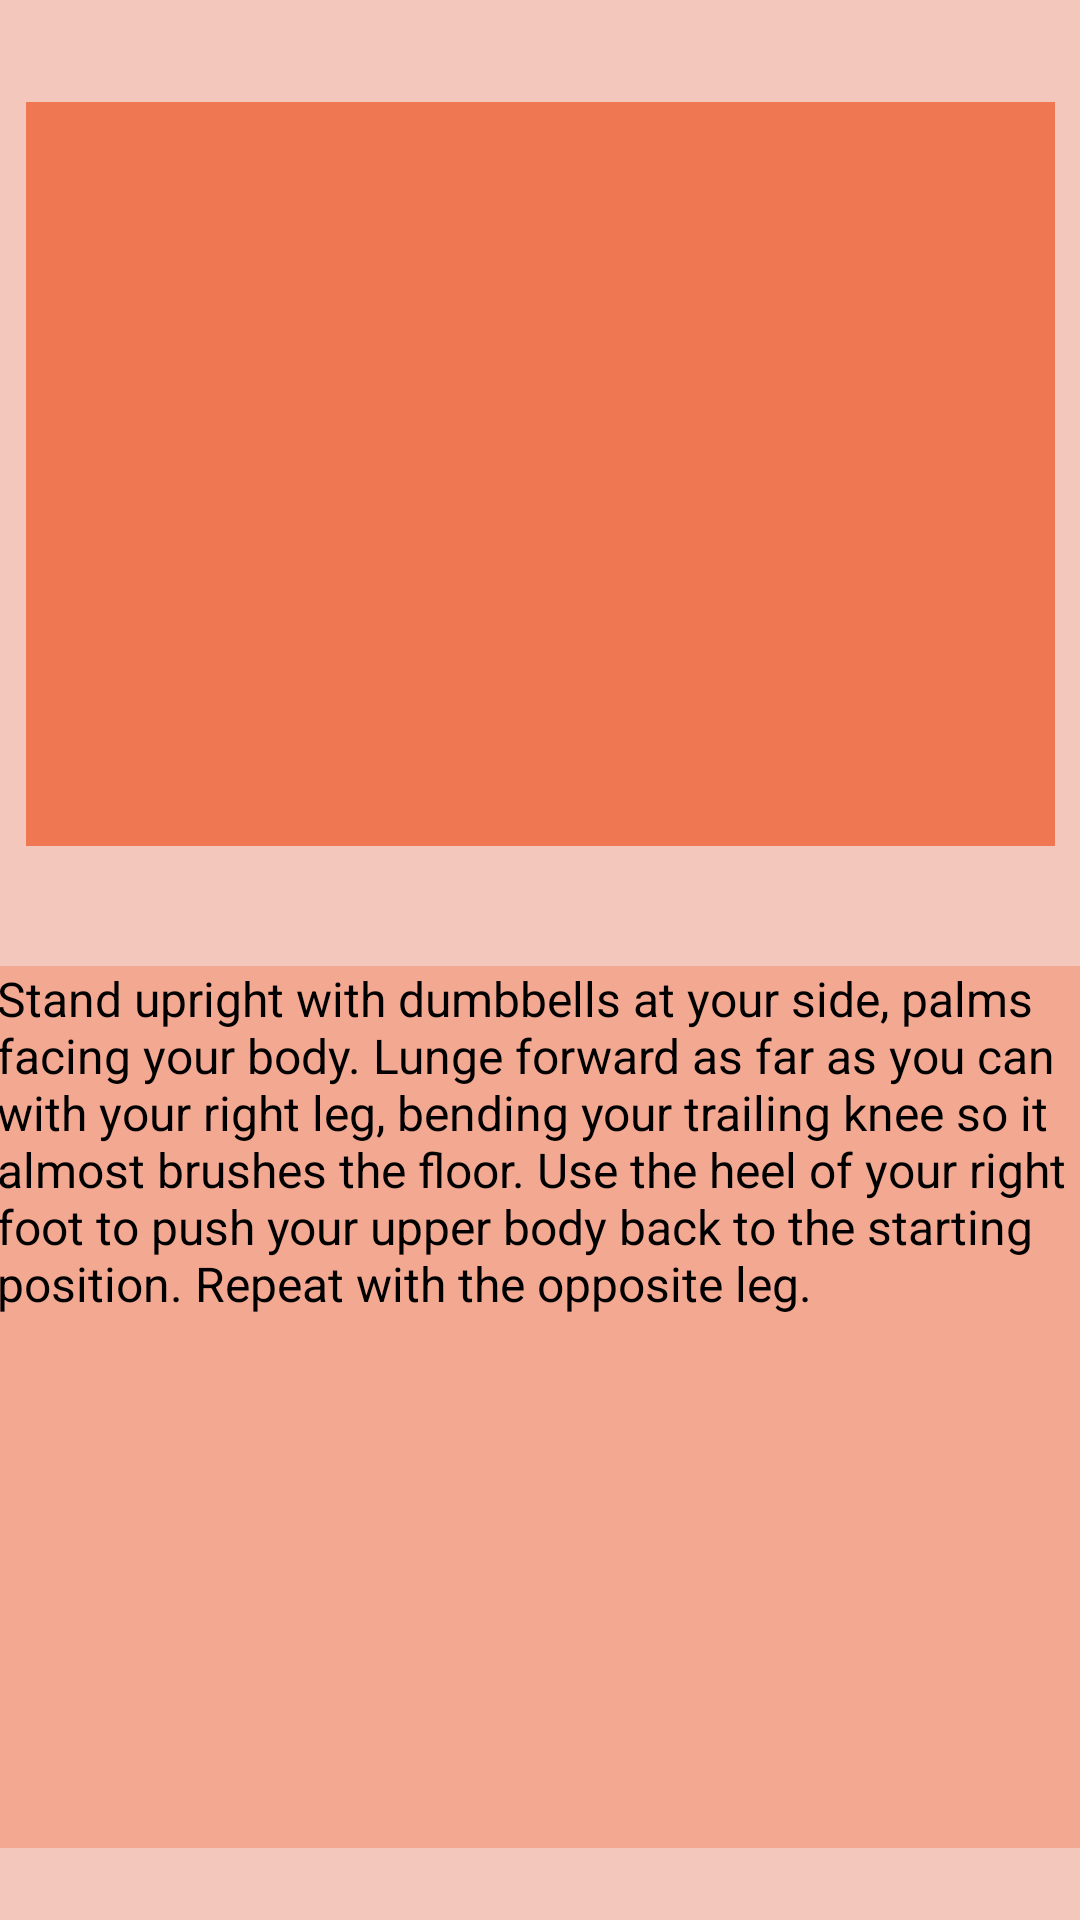

This screen was rendered from an Android layout file. Write that file and the resources it references.
<!-- AndroidManifest.xml: application theme Theme.Fit4LesFireBase -->
<!-- res/layout/dumbbell_lunges.xml -->
<?xml version="1.0" encoding="utf-8"?>
<androidx.constraintlayout.widget.ConstraintLayout xmlns:android="http://schemas.android.com/apk/res/android"
    xmlns:app="http://schemas.android.com/apk/res-auto"
    xmlns:tools="http://schemas.android.com/tools"
    android:layout_width="match_parent"
    android:layout_height="match_parent"
    android:background="#F3C7BB">

    <ImageView
        android:id="@+id/imageView4"
        android:layout_width="343dp"
        android:layout_height="248dp"
        android:layout_marginBottom="40dp"
        android:background="#EF7853"
        app:layout_constraintBottom_toTopOf="@+id/textView8"
        app:layout_constraintEnd_toEndOf="parent"
        app:layout_constraintStart_toStartOf="parent"
        app:layout_constraintTop_toTopOf="parent"
        app:layout_constraintVertical_bias="1.0"
        app:srcCompat="@drawable/dumbbell_lunges" />

    <TextView
        android:id="@+id/textView8"
        android:layout_width="363dp"
        android:layout_height="294dp"
        android:background="#F3A892"
        android:text="Stand upright with dumbbells at your side, palms facing your body. Lunge forward as far as you can with your right leg, bending your trailing knee so it almost brushes the floor. Use the heel of your right foot to push your upper body back to the starting position. Repeat with the opposite leg."
        android:textColor="#000000"
        android:textSize="16sp"
        app:layout_constraintBottom_toBottomOf="parent"
        app:layout_constraintEnd_toEndOf="parent"
        app:layout_constraintStart_toStartOf="parent"
        app:layout_constraintTop_toTopOf="parent"
        app:layout_constraintVertical_bias="0.931" />

    <TextView
        android:id="@+id/textView6"
        android:layout_width="wrap_content"
        android:layout_height="wrap_content"
        android:layout_marginTop="32dp"
        android:layout_marginBottom="5dp"
        android:text="Dumbbell Lunges"
        android:textColor="#000000"
        android:textSize="40sp"
        android:textStyle="bold"
        app:layout_constraintBottom_toTopOf="@+id/imageView4"
        app:layout_constraintEnd_toEndOf="parent"
        app:layout_constraintHorizontal_bias="0.17"
        app:layout_constraintStart_toStartOf="parent"
        app:layout_constraintTop_toTopOf="parent"
        app:layout_constraintVertical_bias="1.0" />

</androidx.constraintlayout.widget.ConstraintLayout>
<!-- resources referenced by this layout -->
<resources>
  <style name="Theme.Fit4LesFireBase" parent="Theme.MaterialComponents.DayNight.DarkActionBar">
          
          <item name="colorPrimary">@color/purple_500</item>
          <item name="colorPrimaryVariant">@color/purple_700</item>
          <item name="colorOnPrimary">@color/white</item>
          
          <item name="colorSecondary">@color/teal_200</item>
          <item name="colorSecondaryVariant">@color/teal_700</item>
          <item name="colorOnSecondary">@color/black</item>
          
          <item name="android:statusBarColor">?attr/colorPrimaryVariant</item>
          
      </style>
  <!-- not gathered from this repository: default colours our renderer supplied (Android Studio template values) -->
  <color name="purple_500">#FF6200EE</color>
  <color name="purple_700">#FF3700B3</color>
  <color name="teal_200">#FF03DAC5</color>
  <color name="teal_700">#FF018786</color>
  <color name="black">#FF000000</color>
  <color name="white">#FFFFFFFF</color>
</resources>
